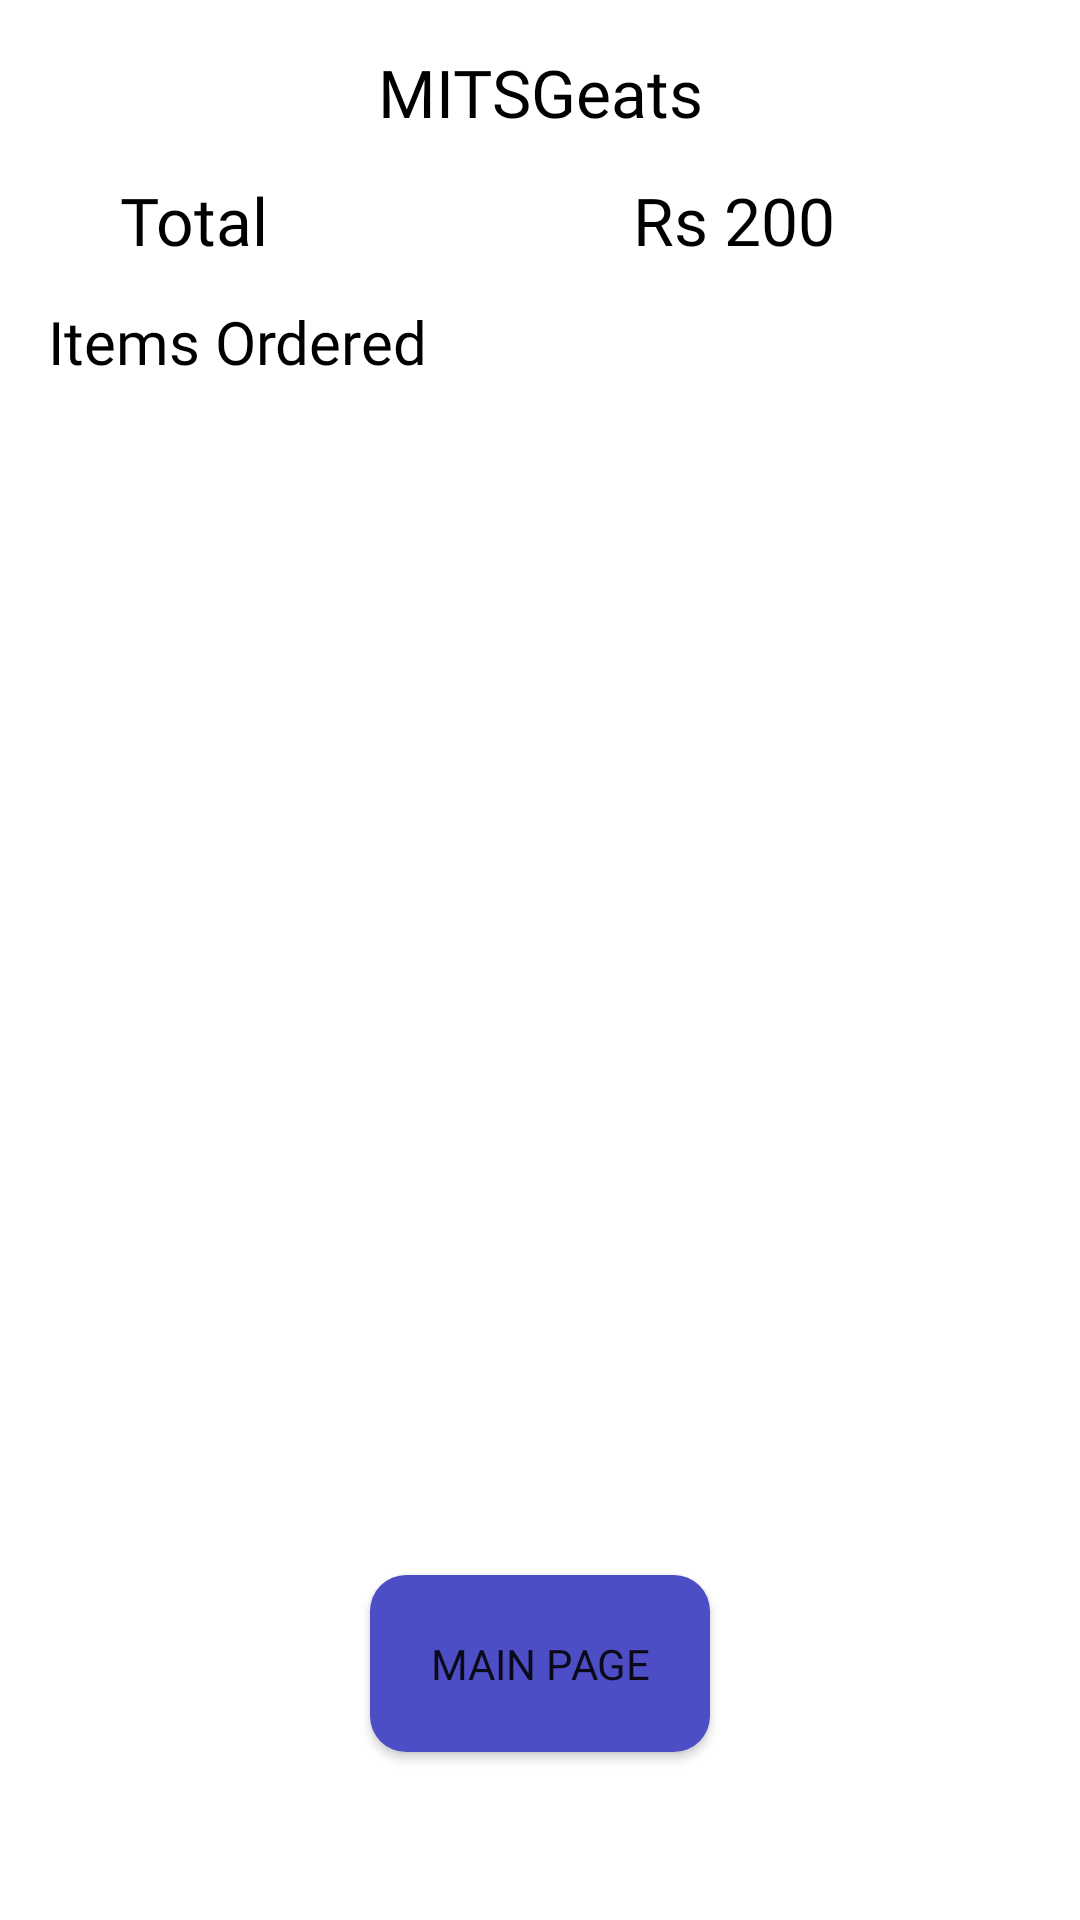

This screen was rendered from an Android layout file. Write that file and the resources it references.
<!-- AndroidManifest.xml: application theme Theme.BanasthaliEats -->
<!-- res/layout/activity_order_details.xml -->
<?xml version="1.0" encoding="utf-8"?>
<androidx.constraintlayout.widget.ConstraintLayout xmlns:android="http://schemas.android.com/apk/res/android"
    xmlns:app="http://schemas.android.com/apk/res-auto"
    xmlns:tools="http://schemas.android.com/tools"
    android:layout_width="match_parent"
    android:layout_height="match_parent"
    tools:context=".order_details">

    <TextView
        android:id="@+id/brandName"
        android:layout_width="wrap_content"
        android:layout_height="wrap_content"
        android:layout_marginTop="16dp"
        android:layout_marginBottom="55dp"
        android:fontFamily="@font/semibold"
        android:text="MITSGeats"
        android:textColor="@color/black"
        android:textSize="22dp"
        app:layout_constraintBottom_toTopOf="@+id/itemList"
        app:layout_constraintEnd_toEndOf="parent"
        app:layout_constraintStart_toStartOf="parent"
        app:layout_constraintTop_toTopOf="parent" />

    <Button
        android:id="@+id/toMainPageBtn"
        android:layout_width="wrap_content"
        android:layout_height="wrap_content"
        android:layout_marginBottom="56dp"
        android:background="@drawable/getstarted_btn"
        android:fontFamily="@font/medium"
        android:padding="20dp"
        android:text="Main Page"
        app:layout_constraintBottom_toBottomOf="parent"
        app:layout_constraintEnd_toEndOf="parent"
        app:layout_constraintStart_toStartOf="parent"
        app:layout_constraintTop_toBottomOf="@+id/linearLayout2" />

    <TextView
        android:id="@+id/itemList"
        android:layout_width="wrap_content"
        android:layout_height="wrap_content"
        android:layout_marginStart="16dp"
        android:layout_marginBottom="12dp"
        android:fontFamily="@font/semibold"
        android:text="Items Ordered"
        android:textColor="@color/black"
        android:textSize="20dp"
        app:layout_constraintBottom_toTopOf="@+id/linearLayout"
        app:layout_constraintStart_toStartOf="parent"
        app:layout_constraintTop_toBottomOf="@+id/brandName" />

    <LinearLayout
        android:id="@+id/linearLayout"
        android:layout_width="0dp"
        android:layout_height="0dp"
        android:layout_marginBottom="61dp"
        android:background="#F0F0F0"
        android:orientation="vertical"
        android:textAlignment="gravity"
        app:layout_constraintBottom_toTopOf="@+id/linearLayout2"
        app:layout_constraintEnd_toEndOf="parent"
        app:layout_constraintStart_toStartOf="parent"
        app:layout_constraintTop_toBottomOf="@+id/itemList">

        <TextView
            android:id="@+id/order1"
            android:layout_width="match_parent"
            android:layout_height="30dp"
            android:layout_marginLeft="40dp"
            android:layout_marginTop="10dp"
            android:fontFamily="@font/medium"
            android:text="Pizza"
            android:textColor="@color/black"
            android:textSize="18dp" />

        <TextView
            android:id="@+id/order2"
            android:layout_width="match_parent"
            android:layout_height="30dp"
            android:layout_marginLeft="40dp"
            android:fontFamily="@font/medium"
            android:text="Burger"
            android:textColor="@color/black"
            android:textSize="18dp" />

        <TextView
            android:id="@+id/order3"
            android:layout_width="match_parent"
            android:layout_height="30dp"
            android:layout_marginLeft="40dp"
            android:fontFamily="@font/medium"
            android:text="Samosa"
            android:textColor="@color/black"
            android:textSize="18dp" />

    </LinearLayout>

    <LinearLayout
        android:id="@+id/linearLayout2"
        android:layout_width="0dp"
        android:layout_height="wrap_content"
        android:layout_marginBottom="437dp"
        android:orientation="horizontal"
        app:layout_constraintBottom_toTopOf="@+id/toMainPageBtn"
        app:layout_constraintEnd_toEndOf="parent"
        app:layout_constraintStart_toStartOf="parent"
        app:layout_constraintTop_toBottomOf="@+id/linearLayout">

        <TextView
            android:id="@+id/textView11"
            android:layout_width="wrap_content"
            android:layout_height="wrap_content"
            android:layout_marginLeft="40dp"
            android:layout_weight="1"
            android:fontFamily="@font/semibold"
            android:text="Total"
            android:textColor="@color/black"
            android:textSize="22dp" />

        <TextView
            android:id="@+id/textView12"
            android:layout_width="wrap_content"
            android:layout_height="wrap_content"
            android:layout_marginLeft="40dp"
            android:layout_weight="1"
            android:fontFamily="@font/semibold"
            android:text="Rs 200"
            android:textColor="@color/black"
            android:textSize="22dp" />
    </LinearLayout>


</androidx.constraintlayout.widget.ConstraintLayout>
<!-- resources referenced by this layout -->
<resources>
  <color name="black">#FF000000</color>
  <!-- drawable getstarted_btn (drawable-v24) -->
  <?xml version="1.0" encoding="utf-8"?>
  <shape xmlns:android="http://schemas.android.com/apk/res/android" android:shape="rectangle">
      <solid android:color="#4D4DC5"></solid>
      <corners  android:radius="12dp"></corners>
  </shape>
  <style name="Theme.BanasthaliEats" parent="Theme.MaterialComponents.DayNight.DarkActionBar">
          
          <item name="colorPrimary">@color/purple_500</item>
          <item name="colorPrimaryVariant">@color/purple_700</item>
          <item name="colorOnPrimary">@color/white</item>
          
          <item name="colorSecondary">@color/teal_200</item>
          <item name="colorSecondaryVariant">@color/teal_700</item>
          <item name="colorOnSecondary">@color/black</item>
          
          <item name="android:statusBarColor" tools:targetApi="l">?attr/colorPrimaryVariant</item>
          
      </style>
  <color name="purple_500">#FF6200EE</color>
  <color name="purple_700">#FF3700B3</color>
  <color name="white">#FFFFFFFF</color>
  <color name="teal_200">#FF03DAC5</color>
  <color name="teal_700">#FF018786</color>
</resources>
